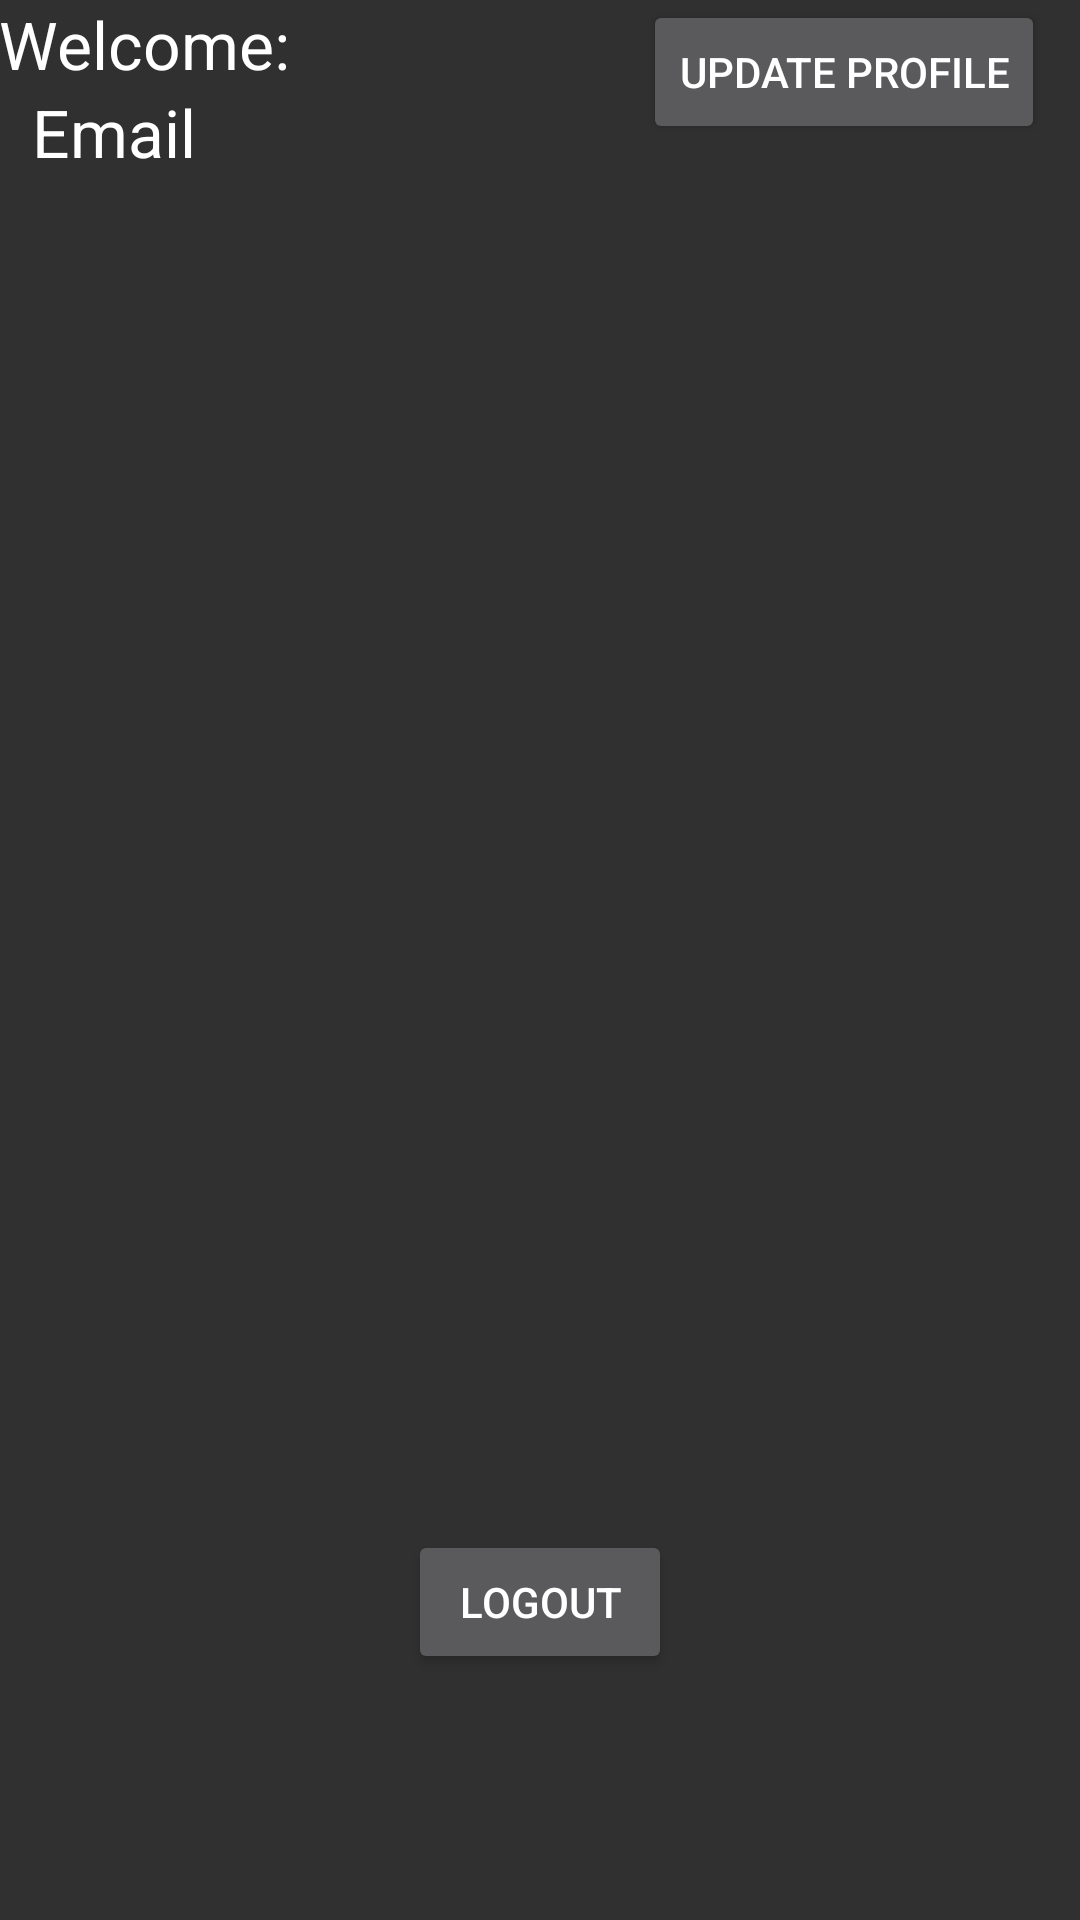

This screen was rendered from an Android layout file. Write that file and the resources it references.
<!-- AndroidManifest.xml: application theme AppTheme -->
<!-- res/layout/activity_profile.xml -->
<?xml version="1.0" encoding="utf-8"?>
<RelativeLayout xmlns:android="http://schemas.android.com/apk/res/android"
    xmlns:tools="http://schemas.android.com/tools"
    android:layout_width="match_parent"
    android:layout_height="match_parent"
    android:paddingBottom="@dimen/activity_vertical_margin"
    android:paddingLeft="@dimen/activity_horizontal_margin"
    android:paddingRight="@dimen/activity_horizontal_margin"
    android:paddingTop="@dimen/activity_vertical_margin"
    tools:context="com.example.sri.votingsystem.ProfileActivity">

    <TextView
        android:layout_width="wrap_content"
        android:layout_height="wrap_content"
        android:textAppearance="?android:attr/textAppearanceLarge"
        android:text="Welcome:"
        android:id="@+id/textView3"
        android:layout_alignParentTop="true"
        android:layout_alignParentStart="true" />

    <Button
        android:layout_width="wrap_content"
        android:layout_height="wrap_content"
        android:text="Logout"
        android:id="@+id/btnUserLogout"
        android:onClick="btnUserLogout_Click"
        android:layout_alignParentBottom="true"
        android:layout_centerHorizontal="true"
        android:layout_marginBottom="82dp" />

    <Button
        android:layout_width="wrap_content"
        android:layout_height="wrap_content"
        android:text="Update Profile"
        android:id="@+id/btnUpdateProfile"
        android:onClick="btnUpdateProfile_Click"


        android:layout_alignParentTop="true"
        android:layout_alignParentEnd="true"
        android:layout_marginEnd="12dp" />

    <TextView
        android:layout_width="wrap_content"
        android:layout_height="wrap_content"
        android:textAppearance="?android:attr/textAppearanceLarge"
        android:text="Email"
        android:id="@+id/textViewUserEmail"
        android:layout_below="@+id/textView3"
        android:layout_alignParentStart="true"
        android:layout_marginStart="11dp" />

    />
</RelativeLayout>
<!-- resources referenced by this layout -->
<resources>
  <style name="AppTheme" parent="Theme.AppCompat.NoActionBar">
          <item name="colorPrimary">#673AB7</item>
          <item name="colorPrimaryDark">#512DA8</item>
          <item name="colorAccent">#FF4081</item>
      </style>
</resources>
